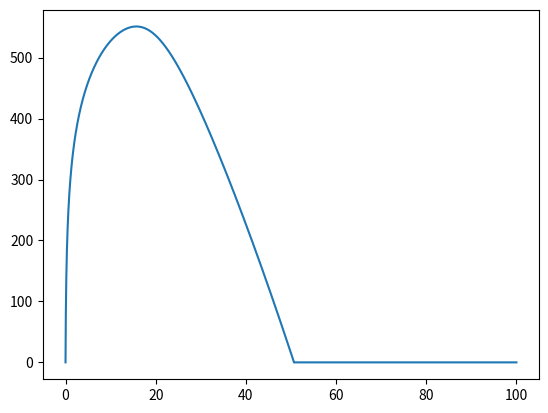

This chart was generated by the following Python code:
import numpy as np
import scipy as sp
import matplotlib.pyplot as plt

################ Définition des fonctions

def vol(theta,v0,tsim,m=0.01,g=9.81,x0=0,z0=0,Cx=0.5,S=np.pi*(0.1)**2):
    N = 10000
    t = np.linspace(0,tsim,N)
    x, z = np.zeros(N),np.zeros(N)
    x[0], z[0] = x0, z0
    dxdt,dzdt = np.zeros(N),np.zeros(N)
    dxdt[0],dzdt[0] = v0*np.cos(theta),v0*np.sin(theta)
    dt = tsim/N

    for i in range(N-1):
        if z[i] < 0:
            break
        elif z[i] <= 11000:
            T = 288.15 - 6.5e-3 *(z[i])
            rho = 1.2*(288.15/T)**(1 + 34.16e-3/(-6.5e-3))
        elif 11000 < z[i] <= 20000:
            T = 216.65
            rho = 0.35654*np.exp(-(36.16e-3 *(z[i] - 11000)/T))
        elif 20000 < z[i] <= 32000:
            T = 288.15 + 1e-3*(z[i] - 20000)
            rho = 0.086261*(216.65/T)**(1 + 34.16e-3/(1e-3))
        elif 32000 < z[i] <= 47000:
            T = 288.15  + 2.8e-3 *(z[i] - 32000)
            rho = 0.012961*(228.65/T)**(1 + 34.16e-3/(2.8e-3))
        elif z[i] > 47000:
            T = 270.65
            rho = 0.0013993*np.exp(-((36.16e-3) *(z[i] - 47000)/T))

        dxdt[i+1] = dxdt[i] -0.5*rho*Cx*S*abs(dxdt[i])*dxdt[i]*dt
        dzdt[i+1] = dzdt[i] + ( -0.5*rho*Cx*S*abs(dzdt[i])*dzdt[i] - m*g*t[i])*dt
        x[i+1] = x[i] + dxdt[i+1]*dt
        z[i+1] = z[i] + dzdt[i+1]*dt
        print(i)
        print(dzdt[i])
    return x,z

############## Définition des variables

theta = np.pi/2
v0 = 2000
tsim = 100
t = np.linspace(0,tsim,10000)
############## Calcul des trajectoires

x,z = vol(theta,v0,tsim)

############## Tracé des graphiques

plt.plot(t,z)
plt.show()